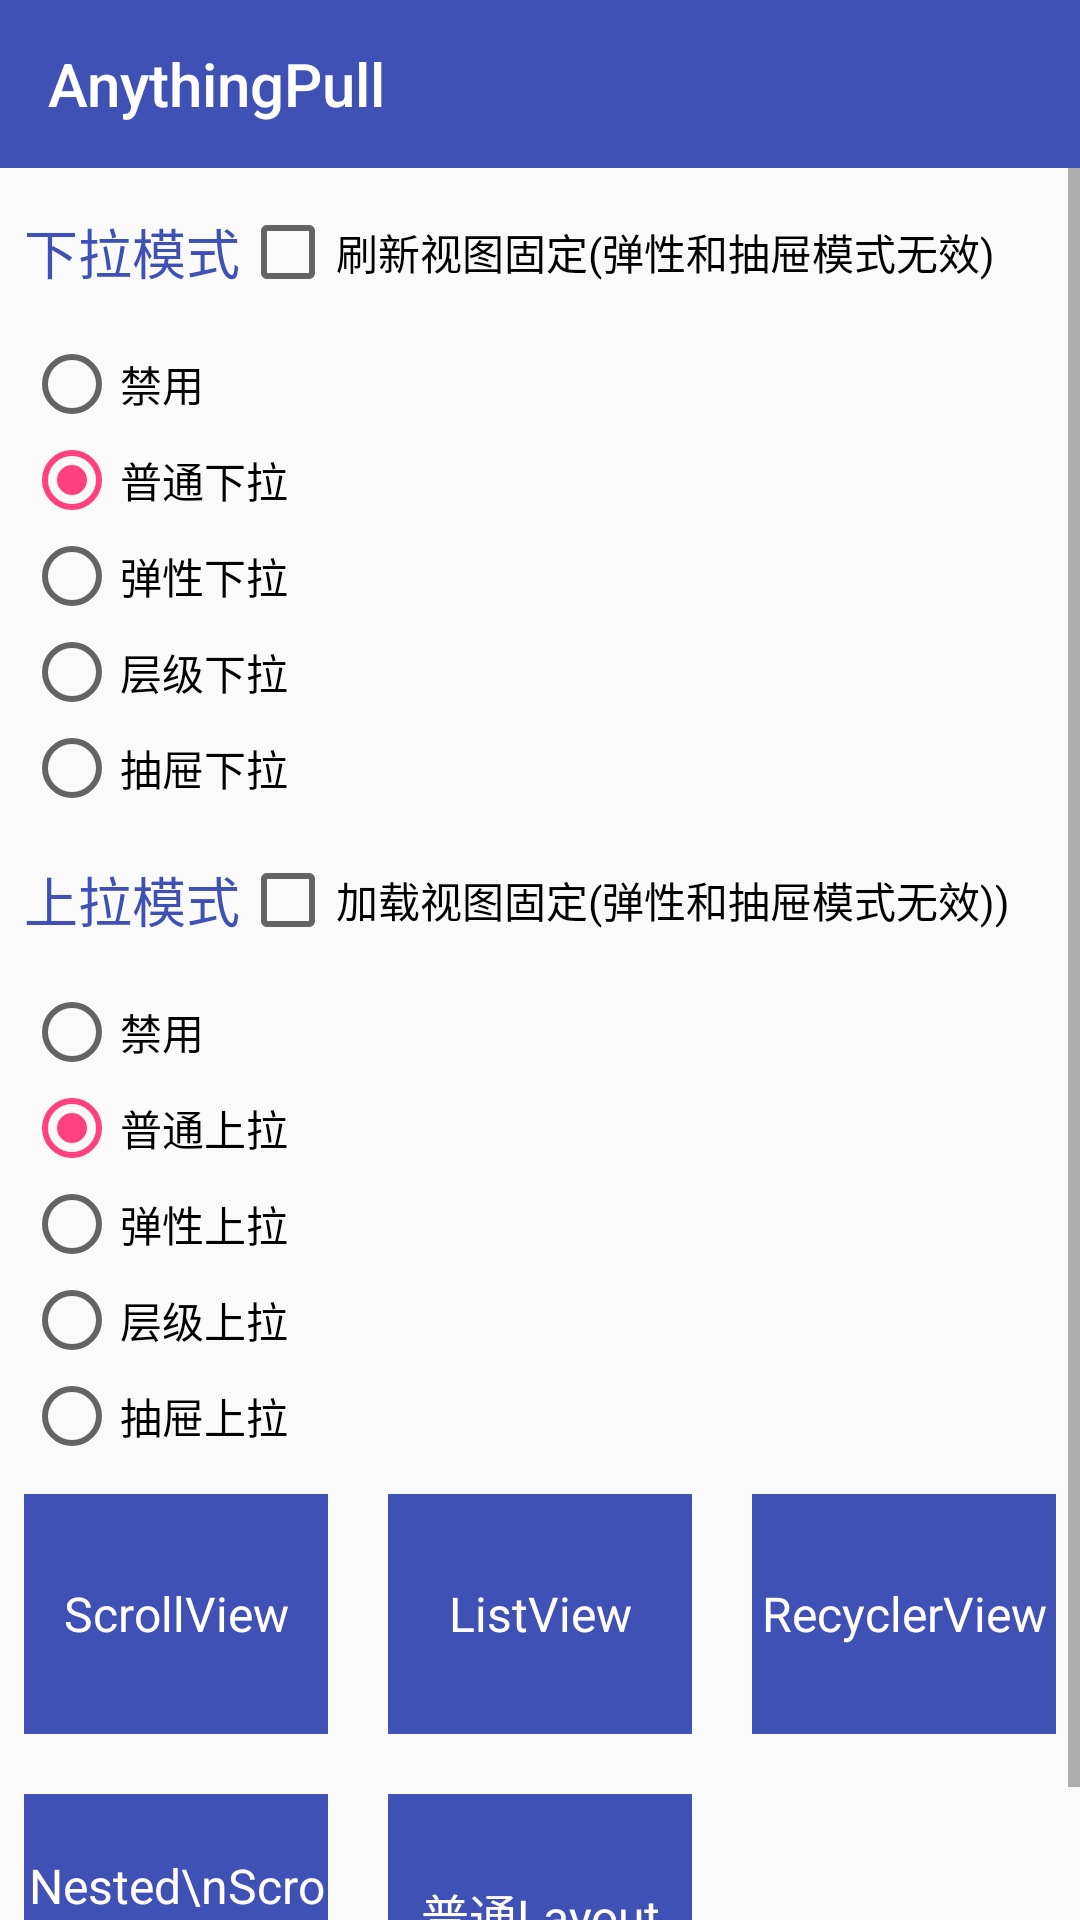

This screen was rendered from an Android layout file. Write that file and the resources it references.
<!-- AndroidManifest.xml: application theme AppTheme -->
<!-- res/layout/activity_main.xml -->
<?xml version="1.0" encoding="utf-8"?>
<LinearLayout xmlns:android="http://schemas.android.com/apk/res/android"
    xmlns:app="http://schemas.android.com/apk/res-auto"
    android:layout_width="match_parent"
    android:layout_height="match_parent"
    android:orientation="vertical">

    <android.support.v7.widget.Toolbar
        android:layout_width="match_parent"
        android:layout_height="?attr/actionBarSize"
        android:background="@color/colorPrimary"
        app:title="@string/app_name"
        app:titleTextColor="@android:color/white" />

    <ScrollView
        android:layout_width="match_parent"
        android:layout_height="match_parent"
        android:fillViewport="true"
        android:orientation="vertical">

        <LinearLayout
            android:layout_width="match_parent"
            android:layout_height="wrap_content"
            android:gravity="center_horizontal"
            android:orientation="vertical"
            android:paddingLeft="8dp"
            android:paddingRight="8dp">

            <LinearLayout
                android:layout_width="match_parent"
                android:layout_height="wrap_content"
                android:layout_marginBottom="12dp"
                android:layout_marginTop="12dp"
                android:gravity="center_vertical"
                android:orientation="horizontal">

                <TextView
                    android:layout_width="wrap_content"
                    android:layout_height="wrap_content"
                    android:text="下拉模式"
                    android:textColor="@color/colorPrimary"
                    android:textSize="18sp" />

                <CheckBox
                    android:id="@+id/cbx_refresh_fixed"
                    android:layout_width="wrap_content"
                    android:layout_height="wrap_content"
                    android:text="刷新视图固定(弹性和抽屉模式无效)" />
            </LinearLayout>

            <RadioGroup
                android:id="@+id/rgp_refresh"
                android:layout_width="match_parent"
                android:layout_height="wrap_content"
                android:orientation="vertical">

                <RadioButton
                    android:id="@+id/rbtn_refresh_none"
                    android:layout_width="wrap_content"
                    android:layout_height="wrap_content"
                    android:text="禁用" />

                <RadioButton
                    android:id="@+id/rbtn_refresh_pull"
                    android:layout_width="wrap_content"
                    android:layout_height="wrap_content"
                    android:checked="true"
                    android:text="普通下拉" />

                <RadioButton
                    android:id="@+id/rbtn_refresh_flex"
                    android:layout_width="wrap_content"
                    android:layout_height="wrap_content"
                    android:text="弹性下拉" />

                <RadioButton
                    android:id="@+id/rbtn_refresh_layer"
                    android:layout_width="wrap_content"
                    android:layout_height="wrap_content"
                    android:text="层级下拉" />

                <RadioButton
                    android:id="@+id/rbtn_refresh_dst"
                    android:layout_width="wrap_content"
                    android:layout_height="wrap_content"
                    android:text="抽屉下拉" />
            </RadioGroup>

            <LinearLayout
                android:layout_width="match_parent"
                android:layout_height="wrap_content"
                android:layout_marginBottom="12dp"
                android:layout_marginTop="12dp"
                android:gravity="center_vertical"
                android:orientation="horizontal">

                <TextView
                    android:layout_width="wrap_content"
                    android:layout_height="wrap_content"
                    android:text="上拉模式"
                    android:textColor="@color/colorPrimary"
                    android:textSize="18sp" />


                <CheckBox
                    android:id="@+id/cbx_load_fixed"
                    android:layout_width="wrap_content"
                    android:layout_height="wrap_content"
                    android:text="加载视图固定(弹性和抽屉模式无效))" />
            </LinearLayout>

            <RadioGroup
                android:id="@+id/rgp_load"
                android:layout_width="match_parent"
                android:layout_height="wrap_content"
                android:orientation="vertical">

                <RadioButton
                    android:id="@+id/rbtn_load_none"
                    android:layout_width="wrap_content"
                    android:layout_height="wrap_content"
                    android:text="禁用" />

                <RadioButton
                    android:id="@+id/rbtn_load_pull"
                    android:layout_width="wrap_content"
                    android:layout_height="wrap_content"
                    android:checked="true"
                    android:text="普通上拉" />

                <RadioButton
                    android:id="@+id/rbtn_load_flex"
                    android:layout_width="wrap_content"
                    android:layout_height="wrap_content"
                    android:text="弹性上拉" />

                <RadioButton
                    android:id="@+id/rbtn_load_layer"
                    android:layout_width="wrap_content"
                    android:layout_height="wrap_content"
                    android:text="层级上拉" />

                <RadioButton
                    android:id="@+id/rbtn_load_dst"
                    android:layout_width="wrap_content"
                    android:layout_height="wrap_content"
                    android:text="抽屉上拉" />
            </RadioGroup>

            <LinearLayout
                android:layout_width="match_parent"
                android:layout_height="100dp"
                android:gravity="center_vertical"
                android:orientation="horizontal"
                android:paddingBottom="10dp"
                android:paddingTop="10dp">

                <TextView
                    android:id="@+id/btn_scrollview"
                    android:layout_width="0dp"
                    android:layout_height="match_parent"
                    android:layout_weight="1"
                    android:background="@color/colorPrimary"
                    android:gravity="center"
                    android:text="ScrollView"
                    android:textColor="@android:color/white"
                    android:textSize="16sp" />

                <TextView
                    android:id="@+id/btn_listview"
                    android:layout_width="0dp"
                    android:layout_height="match_parent"
                    android:layout_marginLeft="20dp"
                    android:layout_marginRight="20dp"
                    android:layout_weight="1"
                    android:background="@color/colorPrimary"
                    android:gravity="center"
                    android:text="ListView"
                    android:textColor="@android:color/white"
                    android:textSize="16sp" />

                <TextView
                    android:id="@+id/btn_recyclerview"
                    android:layout_width="0dp"
                    android:layout_height="match_parent"
                    android:layout_weight="1"
                    android:background="@color/colorPrimary"
                    android:gravity="center"
                    android:text="RecyclerView"
                    android:textColor="@android:color/white"
                    android:textSize="16sp" />
            </LinearLayout>

            <LinearLayout
                android:layout_width="match_parent"
                android:layout_height="100dp"
                android:gravity="center_vertical"
                android:orientation="horizontal"
                android:paddingBottom="10dp"
                android:paddingTop="10dp">

                <TextView
                    android:id="@+id/btn_nested"
                    android:layout_width="0dp"
                    android:layout_height="match_parent"
                    android:layout_weight="1"
                    android:background="@color/colorPrimary"
                    android:gravity="center"
                    android:text="Nested\nScrollView"
                    android:textColor="@android:color/white"
                    android:textSize="16sp" />

                <TextView
                    android:id="@+id/btn_layout"
                    android:layout_width="0dp"
                    android:layout_height="match_parent"
                    android:layout_marginLeft="20dp"
                    android:layout_marginRight="20dp"
                    android:layout_weight="1"
                    android:background="@color/colorPrimary"
                    android:gravity="center"
                    android:text="普通Layout"
                    android:textColor="@android:color/white"
                    android:textSize="16sp" />

                <TextView
                    android:id="@+id/btn_design"
                    android:layout_width="0dp"
                    android:layout_height="match_parent"
                    android:layout_weight="1"
                    android:background="@color/colorAccent"
                    android:gravity="center"
                    android:text="Design场景"
                    android:textColor="@android:color/white"
                    android:textSize="16sp"
                    android:visibility="invisible" />
            </LinearLayout>

        </LinearLayout>
    </ScrollView>
</LinearLayout>
<!-- resources referenced by this layout -->
<resources>
  <color name="colorAccent">#FF4081</color>
  <color name="colorPrimary">#3F51B5</color>
  <string name="app_name">AnythingPull</string>
  <style name="AppTheme" parent="Theme.AppCompat.Light.NoActionBar">
          
          <item name="android:textAllCaps">false</item>
          <item name="colorPrimary">@color/colorPrimary</item>
          <item name="colorPrimaryDark">@color/colorPrimaryDark</item>
          <item name="colorAccent">@color/colorAccent</item>
      </style>
  <color name="colorPrimaryDark">#303F9F</color>
</resources>
